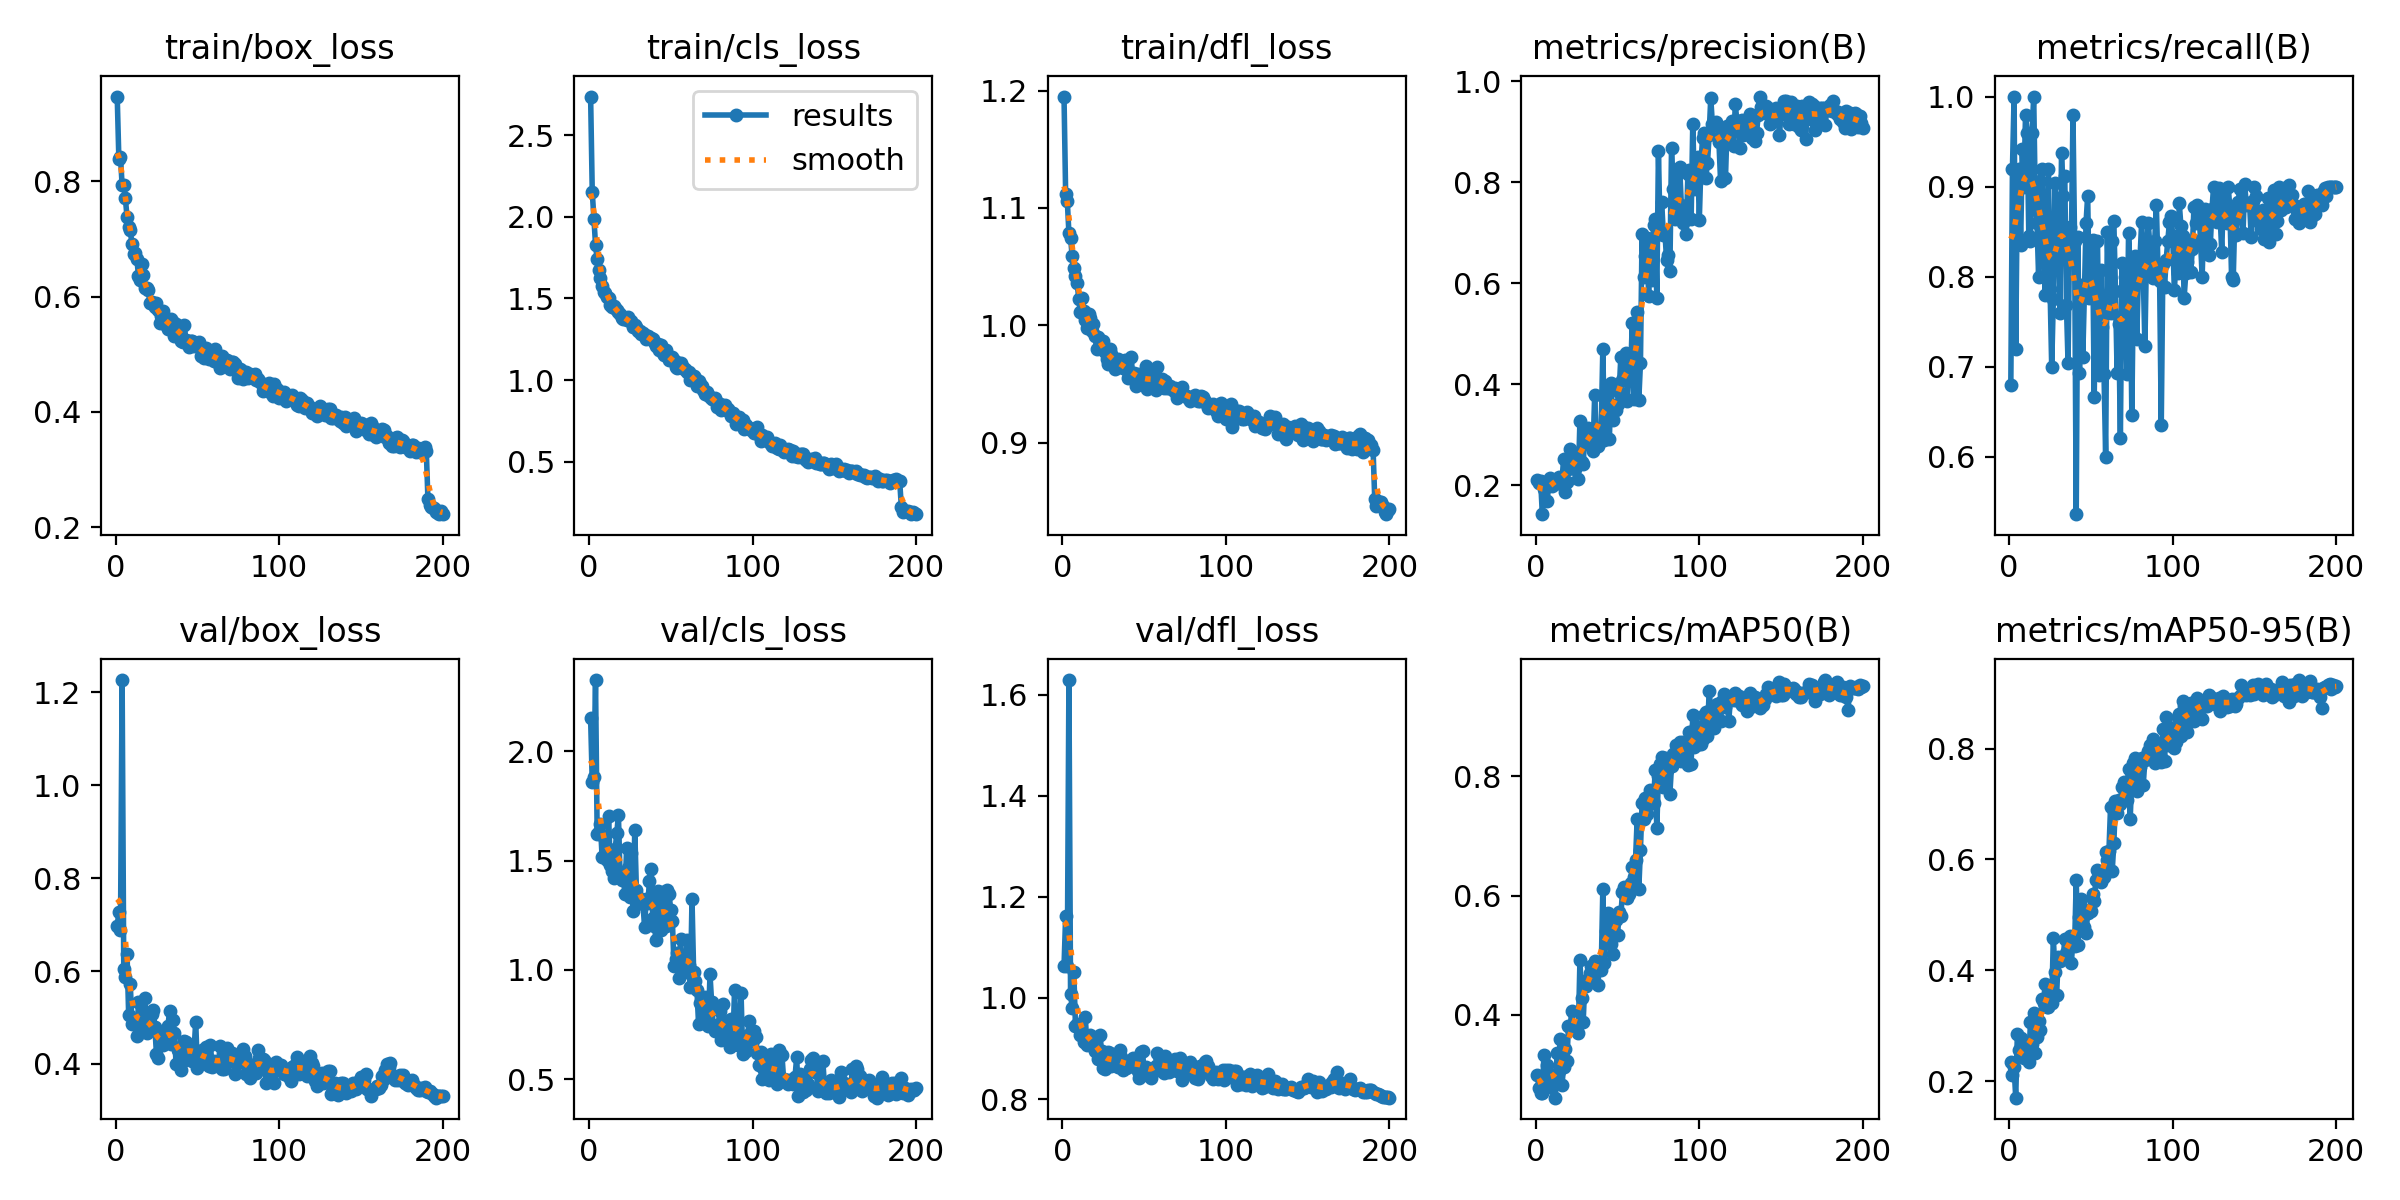

Source data for this figure (header and first rows):
epoch, train/box_loss, train/cls_loss, train/dfl_loss, metrics/precision(B), metrics/recall(B), metrics/mAP50(B), metrics/mAP50-95(B), val/box_loss, val/cls_loss, val/dfl_loss, lr/pg0, lr/pg1, lr/pg2
1, 0.9466, 2.738, 1.195, 0.2106, 0.68, 0.2986, 0.2353, 0.6978, 2.151, 1.062, 0.0003679, 0.0003679, 0.0003679
2, 0.8393, 2.155, 1.112, 0.2049, 0.92, 0.277, 0.2108, 0.7265, 1.857, 1.162, 0.0007345, 0.0007345, 0.0007345
3, 0.8425, 1.988, 1.106, 0.2075, 1, 0.2679, 0.2254, 0.6875, 1.884, 1.063, 0.001098, 0.001098, 0.001098
4, 0.793, 1.83, 1.078, 0.1425, 0.72, 0.2695, 0.1703, 1.226, 2.326, 1.629, 0.001094, 0.001094, 0.001094
5, 0.794, 1.739, 1.074, 0.1924, 0.9, 0.332, 0.2857, 0.6033, 1.624, 1.007, 0.001094, 0.001094, 0.001094
6, 0.77, 1.675, 1.059, 0.2014, 0.92, 0.2916, 0.2557, 0.5873, 1.632, 0.98, 0.001089, 0.001089, 0.001089
7, 0.7379, 1.627, 1.049, 0.1682, 0.8354, 0.3161, 0.2771, 0.6373, 1.668, 1.05, 0.001084, 0.001084, 0.001084
8, 0.7214, 1.576, 1.042, 0.2068, 0.9413, 0.3013, 0.273, 0.5054, 1.519, 0.945, 0.001078, 0.001078, 0.001078
9, 0.7146, 1.54, 1.036, 0.214, 0.9, 0.2792, 0.2418, 0.5716, 1.608, 0.9478, 0.001073, 0.001073, 0.001073
10, 0.6912, 1.534, 1.023, 0.1991, 0.98, 0.2952, 0.2549, 0.4852, 1.52, 0.9448, 0.001067, 0.001067, 0.001067
11, 0.6738, 1.511, 1.011, 0.2037, 0.96, 0.2852, 0.252, 0.4862, 1.502, 0.9268, 0.001061, 0.001061, 0.001061
12, 0.6764, 1.505, 1.024, 0.202, 0.8456, 0.2608, 0.2347, 0.49, 1.706, 0.9313, 0.001056, 0.001056, 0.001056
13, 0.6654, 1.461, 1.012, 0.2123, 0.84, 0.3352, 0.3062, 0.4611, 1.478, 0.9128, 0.001051, 0.001051, 0.001051
14, 0.6361, 1.447, 1.005, 0.2166, 0.96, 0.3054, 0.268, 0.5328, 1.453, 0.9633, 0.001045, 0.001045, 0.001045
15, 0.6294, 1.454, 0.998, 0.2133, 1, 0.3586, 0.3231, 0.4819, 1.42, 0.9061, 0.00104, 0.00104, 0.00104
16, 0.6565, 1.443, 1.01, 0.2081, 0.88, 0.2813, 0.2517, 0.4875, 1.552, 0.9222, 0.001034, 0.001034, 0.001034
17, 0.6371, 1.431, 1.006, 0.2514, 0.86, 0.3127, 0.2789, 0.5004, 1.626, 0.9259, 0.001028, 0.001028, 0.001028
18, 0.6141, 1.417, 0.9947, 0.186, 0.8, 0.3417, 0.3085, 0.5422, 1.709, 0.9149, 0.001023, 0.001023, 0.001023
19, 0.6151, 1.403, 1.001, 0.2057, 0.9063, 0.3218, 0.2923, 0.4663, 1.433, 0.9047, 0.001017, 0.001017, 0.001017
20, 0.6112, 1.381, 0.9906, 0.2312, 0.92, 0.3816, 0.3489, 0.4779, 1.412, 0.8959, 0.001012, 0.001012, 0.001012
21, 0.589, 1.375, 0.9799, 0.2723, 0.8493, 0.379, 0.3414, 0.4741, 1.423, 0.9222, 0.001007, 0.001007, 0.001007
22, 0.5905, 1.378, 0.9902, 0.2357, 0.7794, 0.4063, 0.3755, 0.5074, 1.349, 0.8794, 0.001001, 0.001001, 0.001001
23, 0.5877, 1.368, 0.9855, 0.2336, 0.82, 0.3753, 0.3343, 0.5152, 1.556, 0.9266, 0.0009955, 0.0009955, 0.0009955
24, 0.5818, 1.385, 0.9861, 0.2319, 0.92, 0.3794, 0.3337, 0.4803, 1.466, 0.8948, 0.00099, 0.00099, 0.00099
25, 0.5887, 1.361, 0.9863, 0.2638, 0.787, 0.3814, 0.3588, 0.421, 1.333, 0.8615, 0.0009845, 0.0009845, 0.0009845
26, 0.5774, 1.363, 0.9776, 0.2117, 0.7, 0.3694, 0.3402, 0.4117, 1.533, 0.8585, 0.000979, 0.000979, 0.000979
27, 0.5538, 1.328, 0.9708, 0.3276, 0.7749, 0.4912, 0.4584, 0.449, 1.27, 0.8762, 0.0009735, 0.0009735, 0.0009735
28, 0.5662, 1.337, 0.9671, 0.246, 0.9043, 0.4274, 0.3968, 0.4615, 1.64, 0.8925, 0.000968, 0.000968, 0.000968
29, 0.5748, 1.326, 0.9795, 0.2427, 0.8405, 0.3887, 0.355, 0.4415, 1.367, 0.8909, 0.0009625, 0.0009625, 0.0009625
30, 0.5579, 1.302, 0.9752, 0.3027, 0.86, 0.4558, 0.4232, 0.4505, 1.333, 0.8662, 0.000957, 0.000957, 0.000957
31, 0.5504, 1.302, 0.9722, 0.2861, 0.76, 0.4481, 0.4161, 0.4512, 1.312, 0.8771, 0.0009515, 0.0009515, 0.0009515
32, 0.5437, 1.28, 0.9629, 0.3134, 0.9368, 0.4595, 0.4223, 0.4807, 1.317, 0.8828, 0.000946, 0.000946, 0.000946
33, 0.5521, 1.287, 0.9678, 0.3105, 0.8891, 0.4695, 0.4215, 0.5137, 1.303, 0.8728, 0.0009405, 0.0009405, 0.0009405
34, 0.5616, 1.278, 0.9713, 0.2782, 0.9114, 0.4826, 0.4562, 0.4421, 1.196, 0.8637, 0.000935, 0.000935, 0.000935
35, 0.5561, 1.254, 0.9682, 0.2667, 0.7688, 0.4707, 0.4313, 0.4944, 1.324, 0.8974, 0.0009295, 0.0009295, 0.0009295
36, 0.5323, 1.272, 0.9671, 0.3778, 0.7045, 0.4899, 0.4505, 0.4671, 1.307, 0.8826, 0.000924, 0.000924, 0.000924
37, 0.5526, 1.256, 0.9639, 0.293, 0.8549, 0.4823, 0.4627, 0.3992, 1.407, 0.8566, 0.0009185, 0.0009185, 0.0009185
38, 0.5467, 1.26, 0.9702, 0.2777, 0.8335, 0.4498, 0.4125, 0.4308, 1.464, 0.875, 0.000913, 0.000913, 0.000913
39, 0.5389, 1.249, 0.9623, 0.2955, 0.98, 0.4893, 0.4554, 0.4277, 1.239, 0.862, 0.0009075, 0.0009075, 0.0009075
40, 0.5224, 1.234, 0.9551, 0.314, 0.8398, 0.4753, 0.4439, 0.3869, 1.201, 0.8629, 0.000902, 0.000902, 0.000902
41, 0.5209, 1.206, 0.9571, 0.4698, 0.5365, 0.6106, 0.5623, 0.4074, 1.137, 0.8713, 0.0008965, 0.0008965, 0.0008965
42, 0.5508, 1.219, 0.9728, 0.2891, 0.8436, 0.4867, 0.4457, 0.4503, 1.36, 0.8692, 0.000891, 0.000891, 0.000891
43, 0.5249, 1.185, 0.9587, 0.3763, 0.6928, 0.5408, 0.4953, 0.4465, 1.257, 0.8806, 0.0008855, 0.0008855, 0.0008855
44, 0.5234, 1.218, 0.9597, 0.3857, 0.7908, 0.5704, 0.528, 0.4231, 1.183, 0.8717, 0.00088, 0.00088, 0.00088
45, 0.5123, 1.164, 0.9483, 0.2913, 0.7106, 0.5462, 0.5112, 0.4297, 1.357, 0.8765, 0.0008745, 0.0008745, 0.0008745
46, 0.5223, 1.151, 0.9585, 0.4025, 0.7816, 0.5194, 0.4782, 0.4242, 1.246, 0.8561, 0.000869, 0.000869, 0.000869
47, 0.5232, 1.184, 0.9561, 0.3289, 0.86, 0.5013, 0.4665, 0.4068, 1.2, 0.8416, 0.0008635, 0.0008635, 0.0008635
48, 0.5151, 1.151, 0.952, 0.3578, 0.8899, 0.5373, 0.5041, 0.4303, 1.367, 0.8925, 0.000858, 0.000858, 0.000858
49, 0.5185, 1.12, 0.9551, 0.348, 0.7764, 0.5592, 0.5092, 0.4908, 1.347, 0.8941, 0.0008525, 0.0008525, 0.0008525
50, 0.5169, 1.125, 0.9533, 0.3617, 0.8, 0.5338, 0.5073, 0.3913, 1.273, 0.8534, 0.000847, 0.000847, 0.000847
51, 0.5204, 1.139, 0.9653, 0.3854, 0.8404, 0.5733, 0.5367, 0.3994, 1.224, 0.8632, 0.0008415, 0.0008415, 0.0008415
52, 0.4964, 1.125, 0.946, 0.4542, 0.667, 0.5661, 0.5258, 0.4171, 1.017, 0.847, 0.000836, 0.000836, 0.000836
53, 0.5057, 1.08, 0.9519, 0.4078, 0.8057, 0.6053, 0.5629, 0.4301, 1.048, 0.8595, 0.0008305, 0.0008305, 0.0008305
54, 0.4932, 1.075, 0.9488, 0.4144, 0.84, 0.6139, 0.5815, 0.4016, 1.078, 0.841, 0.000825, 0.000825, 0.000825
55, 0.5112, 1.107, 0.9613, 0.4612, 0.6912, 0.6107, 0.5726, 0.4368, 0.9633, 0.8561, 0.0008195, 0.0008195, 0.0008195
56, 0.5065, 1.103, 0.957, 0.3673, 0.8074, 0.5958, 0.559, 0.4086, 1.143, 0.8564, 0.000814, 0.000814, 0.000814
57, 0.4912, 1.085, 0.9444, 0.4268, 0.7442, 0.6023, 0.57, 0.3949, 0.9985, 0.8646, 0.0008085, 0.0008085, 0.0008085
58, 0.5053, 1.068, 0.9645, 0.4226, 0.6917, 0.6215, 0.5675, 0.4417, 1.016, 0.8917, 0.000803, 0.000803, 0.000803
59, 0.4981, 1.067, 0.9522, 0.5215, 0.5997, 0.6476, 0.6139, 0.3943, 0.9918, 0.8859, 0.0007975, 0.0007975, 0.0007975
60, 0.4876, 1.049, 0.9508, 0.3708, 0.8496, 0.6305, 0.5981, 0.4067, 1.136, 0.8679, 0.000792, 0.000792, 0.000792
... 140 more rows
